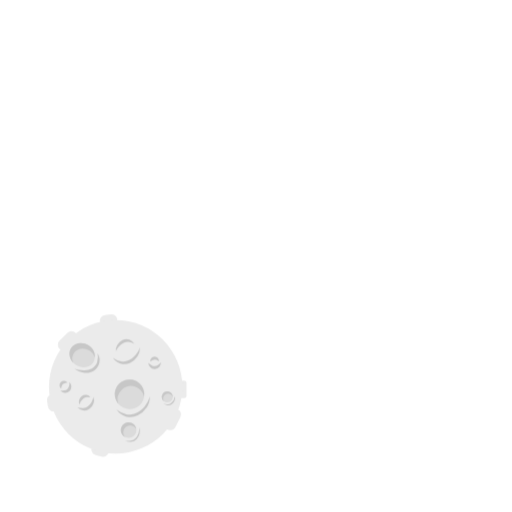
t = 0.00 s
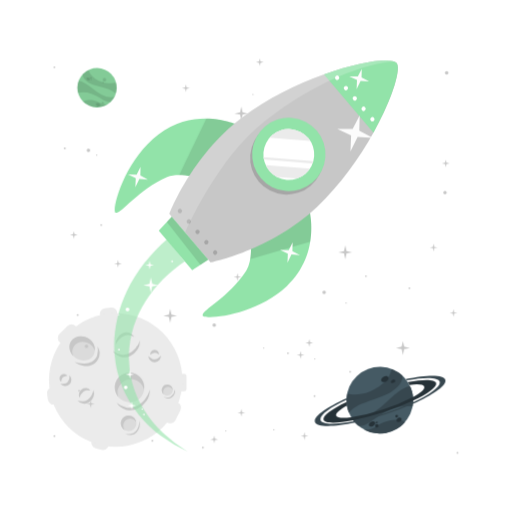
t = 1.00 s
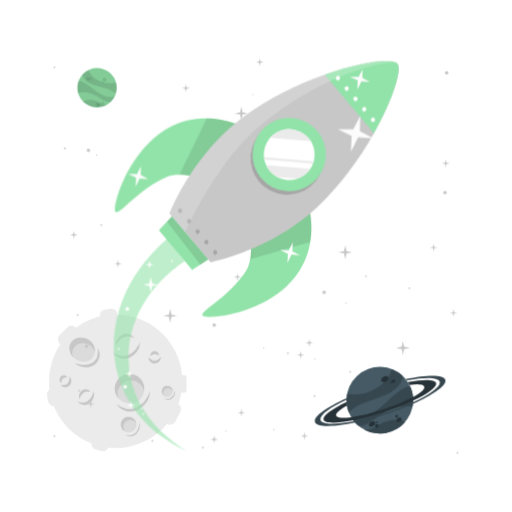
t = 1.09 s
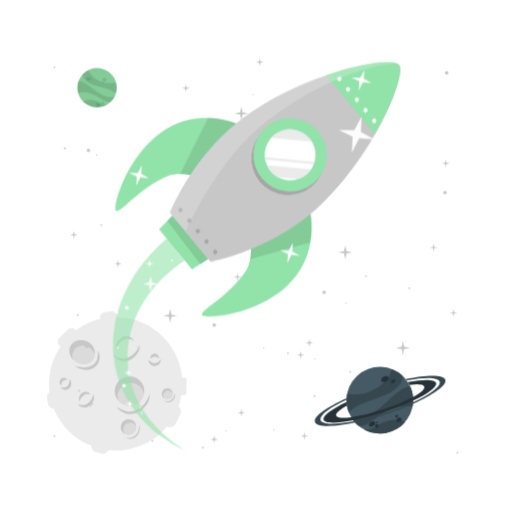
t = 1.28 s
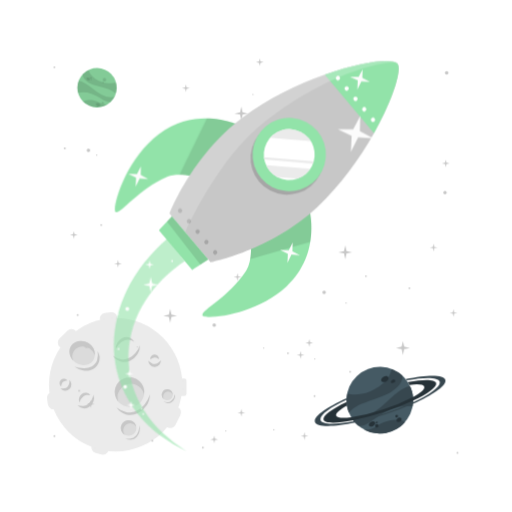
t = 1.66 s
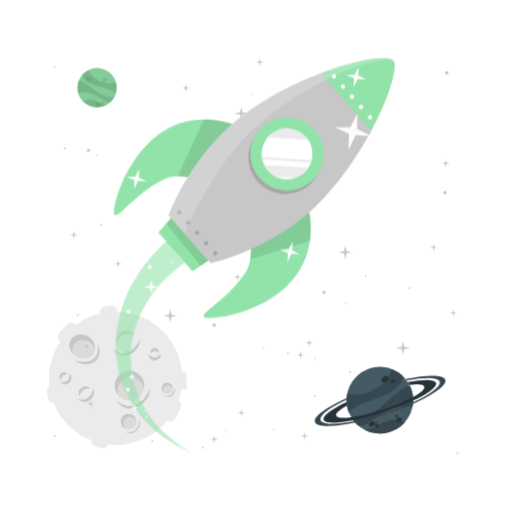
t = 2.13 s

The animated SVG that drew these frames (rendered in a browser with its animation timeline set to each time). Animation: 4 CSS @keyframes rules; one cycle of 2.50 s, repeats indefinitely.

<svg class="animated" id="freepik_stories-outer-space" xmlns="http://www.w3.org/2000/svg" viewBox="0 0 500 500" version="1.1" xmlns:xlink="http://www.w3.org/1999/xlink" xmlns:svgjs="http://svgjs.com/svgjs"><style>svg#freepik_stories-outer-space:not(.animated) .animable {opacity: 0;}svg#freepik_stories-outer-space.animated #freepik--Moon--inject-104 {animation: 1.5s Infinite  linear floating;animation-delay: 0s;}svg#freepik_stories-outer-space.animated #freepik--Stars--inject-104 {animation: 1s 1 forwards cubic-bezier(.36,-0.01,.5,1.38) fadeIn;animation-delay: 0s;}svg#freepik_stories-outer-space.animated #freepik--Planets--inject-104 {animation: 1s 1 forwards cubic-bezier(.36,-0.01,.5,1.38) fadeIn;animation-delay: 0s;}svg#freepik_stories-outer-space.animated #freepik--Rocket--inject-104 {animation: 1s 1 forwards ease-out slideUp,1.5s Infinite  linear wind;animation-delay: 0s,1s;}            @keyframes floating {                0% {                    opacity: 1;                    transform: translateY(0px);                }                50% {                    transform: translateY(-10px);                }                100% {                    opacity: 1;                    transform: translateY(0px);                }            }                    @keyframes fadeIn {                0% {                    opacity: 0;                }                100% {                    opacity: 1;                }            }                    @keyframes slideUp {                0% {                    opacity: 0;                    transform: translateY(30px);                }                100% {                    opacity: 1;                    transform: inherit;                }            }                    @keyframes wind {                0% {                    transform: rotate( 0deg );                }                25% {                    transform: rotate( 1deg );                }                75% {                    transform: rotate( -1deg );                }            }        </style><g id="freepik--Moon--inject-104" class="animable" style="transform-origin: 113.988px 376.492px;"><path d="M66.13,340.67l7.7-7.7a5.64,5.64,0,0,0,0-8h0a5.65,5.65,0,0,0-8,0l-7.7,7.7a5.64,5.64,0,0,0,0,8h0A5.65,5.65,0,0,0,66.13,340.67Z" style="fill: rgb(235, 235, 235); transform-origin: 65.98px 332.82px;" id="eli3fq0hfqx4" class="animable"></path><path d="M171.31,417l4.89-9.73a5.65,5.65,0,0,0-2.51-7.58h0a5.64,5.64,0,0,0-7.58,2.51l-4.89,9.73a5.64,5.64,0,0,0,2.51,7.58h0A5.64,5.64,0,0,0,171.31,417Z" style="fill: rgb(235, 235, 235); transform-origin: 168.708px 409.6px;" id="elmkn36y2h22s" class="animable"></path><path d="M103.89,318.93l5.79-.83a5.65,5.65,0,0,0,4.79-6.39h0a5.64,5.64,0,0,0-6.39-4.79l-5.79.83a5.64,5.64,0,0,0-4.79,6.39h0A5.65,5.65,0,0,0,103.89,318.93Z" style="fill: rgb(235, 235, 235); transform-origin: 105.984px 312.924px;" id="elrdgjunia76p" class="animable"></path><path d="M57.93,395.34l-.83-5.79a5.64,5.64,0,0,0-6.39-4.79h0a5.63,5.63,0,0,0-4.78,6.38l.82,5.8a5.66,5.66,0,0,0,6.39,4.79h0A5.65,5.65,0,0,0,57.93,395.34Z" style="fill: rgb(235, 235, 235); transform-origin: 51.9293px 393.244px;" id="elnprmc0wrdxd" class="animable"></path><g id="elin6wvxdx6v"><rect x="167.89" y="374.56" width="17.14" height="11.29" rx="2.16" style="fill: rgb(235, 235, 235); transform-origin: 176.46px 380.205px; transform: rotate(90deg);" class="animable"></rect></g><path d="M93.41,444.42l5.65,1.51a5.64,5.64,0,0,0,6.91-4h0a5.65,5.65,0,0,0-4-6.92l-5.65-1.51a5.65,5.65,0,0,0-6.92,4h0A5.67,5.67,0,0,0,93.41,444.42Z" style="fill: rgb(235, 235, 235); transform-origin: 97.6876px 439.715px;" id="el7ek0uo6pjco" class="animable"></path><circle cx="112.97" cy="377.76" r="65.14" style="fill: rgb(235, 235, 235); transform-origin: 112.97px 377.76px;" id="el51hytg17t4u" class="animable"></circle><path d="M136.67,339.12a14.63,14.63,0,0,1-2.41,8.84,17.63,17.63,0,0,1-7.08,6.26,12.92,12.92,0,0,1-9.57.81,13.44,13.44,0,0,1-7.28-5.6,19.45,19.45,0,0,0,7.81,3.45,11.43,11.43,0,0,0,4,0,12.63,12.63,0,0,0,3.79-1.22c.61-.3,1.23-.63,1.83-1s1.16-.75,1.69-1.19a18.9,18.9,0,0,0,3-2.84A22.3,22.3,0,0,0,136.67,339.12Z" style="fill: rgb(199, 199, 199); transform-origin: 123.51px 347.357px;" id="eleoxonqsgh1v" class="animable"></path><path d="M113.25,342.87a9.37,9.37,0,0,1,1.36-6.23,11.73,11.73,0,0,1,4.9-4.46,8.88,8.88,0,0,1,6.8-.49,8.65,8.65,0,0,1,4.87,4.16,14.58,14.58,0,0,0-5.4-2,8.77,8.77,0,0,0-5,.89A15.45,15.45,0,0,0,113.25,342.87Z" style="fill: rgb(199, 199, 199); transform-origin: 122.174px 337.052px;" id="elrruyu2amebh" class="animable"></path><path d="M91.19,387.61a8.84,8.84,0,0,1,.16,6.21,10.81,10.81,0,0,1-3.76,5.27,8.54,8.54,0,0,1-6.41,1.73,8.72,8.72,0,0,1-5.46-3,15.72,15.72,0,0,0,5.56.78,8.4,8.4,0,0,0,4.58-1.77,13.31,13.31,0,0,0,3.46-3.89A16.18,16.18,0,0,0,91.19,387.61Z" style="fill: rgb(199, 199, 199); transform-origin: 83.7782px 394.254px;" id="el42e34eyem4i" class="animable"></path><path d="M77.7,395a5.66,5.66,0,0,1-.44-4.36,7.25,7.25,0,0,1,2.62-3.81,5.88,5.88,0,0,1,4.65-1.18,5.6,5.6,0,0,1,3.7,2.4,12.86,12.86,0,0,0-3.8-.17,6,6,0,0,0-2.83,1.21A11.06,11.06,0,0,0,77.7,395Z" style="fill: rgb(199, 199, 199); transform-origin: 82.6212px 390.282px;" id="elmygfclonj5i" class="animable"></path><path d="M67.83,373.11a5.87,5.87,0,0,1,1.86,4.19,6.37,6.37,0,0,1-1.85,4.6,5.69,5.69,0,0,1-4.77,1.63,6.76,6.76,0,0,1-4.09-2A21.16,21.16,0,0,0,63,381.3a5,5,0,0,0,2.79-1.4,6.61,6.61,0,0,0,1.65-2.83A12,12,0,0,0,67.83,373.11Z" style="fill: rgb(199, 199, 199); transform-origin: 64.3355px 378.344px;" id="ela453vc5eklt" class="animable"></path><path d="M59.76,379.44a3.72,3.72,0,0,1-1.62-2.88,4.43,4.43,0,0,1,1.29-3.42A4.06,4.06,0,0,1,63,372a4.23,4.23,0,0,1,2.79,1.69,21.93,21.93,0,0,0-2.74.55,3.39,3.39,0,0,0-1.59.91,5.1,5.1,0,0,0-1.09,1.65A9.55,9.55,0,0,0,59.76,379.44Z" style="fill: rgb(199, 199, 199); transform-origin: 61.9604px 375.691px;" id="eltujuqnw3oul" class="animable"></path><path d="M157.09,353.82a5.79,5.79,0,0,1-1.4,4.36,6.39,6.39,0,0,1-4.43,2.22,5.7,5.7,0,0,1-4.65-1.95,6.8,6.8,0,0,1-1.76-4.19,21.36,21.36,0,0,0,3.21,2.49,5.11,5.11,0,0,0,3,.81,6.66,6.66,0,0,0,3.11-1A12.34,12.34,0,0,0,157.09,353.82Z" style="fill: rgb(199, 199, 199); transform-origin: 150.983px 357.115px;" id="elqw8fj3kiwdf" class="animable"></path><path d="M146.85,353.19a3.72,3.72,0,0,1,.71-3.23,4.45,4.45,0,0,1,3.23-1.7,4,4,0,0,1,3.42,1.51,4.21,4.21,0,0,1,1,3.12,20,20,0,0,0-2.42-1.42,3.33,3.33,0,0,0-1.79-.37,5.07,5.07,0,0,0-1.91.5A9.7,9.7,0,0,0,146.85,353.19Z" style="fill: rgb(199, 199, 199); transform-origin: 150.983px 350.72px;" id="elzjipmn3ruy" class="animable"></path><path d="M120.57,398.08a14.43,14.43,0,1,0-7.24-19A14.39,14.39,0,0,0,120.57,398.08Z" style="fill: rgb(219, 219, 219); transform-origin: 126.513px 384.934px;" id="elihslreiw0lb" class="animable"></path><path d="M133.19,378.11a13,13,0,0,1,7.42,9.19,14.37,14.37,0,1,0-25.11,7,13.09,13.09,0,0,1,17.69-16.16Z" style="fill: rgb(199, 199, 199); transform-origin: 126.43px 382.45px;" id="elbd3tn0xubck" class="animable"></path><path d="M146.35,387.32a18.58,18.58,0,0,1-3.18,10.76,22,22,0,0,1-8.68,7.57,15.84,15.84,0,0,1-11.6,1.06,17.05,17.05,0,0,1-9.06-6.66,22.92,22.92,0,0,0,9.59,4.5,21.72,21.72,0,0,0,2.53.27,13.9,13.9,0,0,0,2.5-.2,16,16,0,0,0,4.79-1.52c.77-.39,1.54-.8,2.28-1.24s1.46-.93,2.12-1.49a22.73,22.73,0,0,0,3.74-3.6A26.25,26.25,0,0,0,146.35,387.32Z" style="fill: rgb(199, 199, 199); transform-origin: 130.092px 397.335px;" id="el7wp5qibmrky" class="animable"></path><path d="M162.12,392.8a5.39,5.39,0,1,0-4-6.46A5.38,5.38,0,0,0,162.12,392.8Z" style="fill: rgb(219, 219, 219); transform-origin: 163.37px 387.557px;" id="elr8elf2oroc" class="animable"></path><path d="M165.32,384.58a4.87,4.87,0,0,1,3.37,2.84,5.36,5.36,0,1,0-8.7,4.34,4.81,4.81,0,0,1-.51-3.51A4.88,4.88,0,0,1,165.32,384.58Z" style="fill: rgb(199, 199, 199); transform-origin: 163.331px 386.985px;" id="el4oia2yb7cne" class="animable"></path><path d="M170.79,387a6.63,6.63,0,0,1-.27,4.23,8,8,0,0,1-2.66,3.47,6,6,0,0,1-4.28,1.21,6.1,6.1,0,0,1-3.79-1.93,9.1,9.1,0,0,0,3.84.82,5.82,5.82,0,0,0,3.38-1.23A9.77,9.77,0,0,0,170.79,387Z" style="fill: rgb(199, 199, 199); transform-origin: 165.403px 391.471px;" id="el61hbuu4clpd" class="animable"></path><path d="M125.17,427.66a7.65,7.65,0,1,0-7.19-8.05A7.63,7.63,0,0,0,125.17,427.66Z" style="fill: rgb(219, 219, 219); transform-origin: 125.618px 420.023px;" id="elj20c2h8li3f" class="animable"></path><path d="M127.63,415.38a6.88,6.88,0,0,1,5.42,3.14,7.62,7.62,0,1,0-11.11,8.21,6.83,6.83,0,0,1-1.58-4.79A6.92,6.92,0,0,1,127.63,415.38Z" style="fill: rgb(199, 199, 199); transform-origin: 125.506px 419.573px;" id="elb2lvfmgg3av" class="animable"></path><path d="M135.89,417.44a10,10,0,0,1,.43,5.92,11.67,11.67,0,0,1-2.85,5.38,8.47,8.47,0,0,1-5.52,2.72,9.15,9.15,0,0,1-5.74-1.55,12,12,0,0,0,5.6.45,8.34,8.34,0,0,0,4.62-2.59,13,13,0,0,0,2.83-4.7A13.75,13.75,0,0,0,135.89,417.44Z" style="fill: rgb(199, 199, 199); transform-origin: 129.395px 424.46px;" id="elw8oo8p09bs9" class="animable"></path><path d="M91.09,353.87c-3.45,5.27-11.07,6.39-17,2.5s-8-11.32-4.54-16.59,11.06-6.39,17-2.5S94.53,348.6,91.09,353.87Z" style="fill: rgb(219, 219, 219); transform-origin: 80.3166px 346.825px;" id="elxtgrobvhbhj" class="animable"></path><path d="M72.15,344.72a10,10,0,0,0-.56,9.61c-4-4.1-5-10.09-2.06-14.56,3.44-5.26,11.06-6.38,17-2.49a13.05,13.05,0,0,1,6.18,11.79,12.43,12.43,0,0,0-5.13-6.63C82.2,338.92,75.28,339.93,72.15,344.72Z" style="fill: rgb(199, 199, 199); transform-origin: 80.2801px 344.646px;" id="elo6qdiupg7v" class="animable"></path><path d="M95.29,345.17A12.24,12.24,0,0,1,97,354.46,11.62,11.62,0,0,1,94.85,359a14.39,14.39,0,0,1-3.73,3.43,13.85,13.85,0,0,1-4.81,1.63,16.11,16.11,0,0,1-4.91-.14,20.13,20.13,0,0,1-8.63-3.74,40.15,40.15,0,0,0,8.87,1.53,14.56,14.56,0,0,0,8-1.72,12.35,12.35,0,0,0,3.08-2.66,11.18,11.18,0,0,0,2.11-3.51A16.09,16.09,0,0,0,95.29,345.17Z" style="fill: rgb(199, 199, 199); transform-origin: 85.0247px 354.677px;" id="ele2t69ofdygl" class="animable"></path></g><g id="freepik--Stars--inject-104" class="animable" style="transform-origin: 250px 250px;"><polygon points="386.75 339.87 392.26 340.88 393.49 346.69 394.72 340.88 400.23 339.86 394.74 338.52 393.49 333.04 392.23 338.52 386.75 339.87" style="fill: rgb(199, 199, 199); transform-origin: 393.49px 339.865px;" id="el6nficwfo9yl" class="animable"></polygon><polygon points="159.46 308.51 164.97 309.53 166.2 315.34 167.43 309.53 172.94 308.51 167.46 307.17 166.2 301.69 164.95 307.17 159.46 308.51" style="fill: rgb(199, 199, 199); transform-origin: 166.2px 308.515px;" id="el3g2i5b0j7c7" class="animable"></polygon><polygon points="330.48 246.44 335.99 247.46 337.22 253.26 338.45 247.46 343.96 246.44 338.48 245.09 337.22 239.61 335.97 245.09 330.48 246.44" style="fill: rgb(199, 199, 199); transform-origin: 337.22px 246.435px;" id="eldagto8bw96" class="animable"></polygon><polygon points="439.11 305.68 442.19 306.25 442.88 309.5 443.57 306.25 446.64 305.68 443.58 304.93 442.88 301.87 442.18 304.93 439.11 305.68" style="fill: rgb(199, 199, 199); transform-origin: 442.875px 305.685px;" id="eljfvmlb3towh" class="animable"></polygon><polygon points="205.47 429.18 208.54 429.75 209.23 433 209.92 429.75 213 429.18 209.93 428.43 209.23 425.37 208.53 428.43 205.47 429.18" style="fill: rgb(199, 199, 199); transform-origin: 209.235px 429.185px;" id="el43kj2cfo5z9" class="animable"></polygon><polygon points="431.58 159.59 434.66 160.16 435.35 163.4 436.03 160.16 439.11 159.58 436.05 158.84 435.35 155.77 434.64 158.84 431.58 159.59" style="fill: rgb(199, 199, 199); transform-origin: 435.345px 159.585px;" id="eltg47np24bzi" class="animable"></polygon><polygon points="68.39 229.4 71.47 229.97 72.16 233.21 72.84 229.97 75.92 229.4 72.86 228.65 72.16 225.58 71.46 228.65 68.39 229.4" style="fill: rgb(199, 199, 199); transform-origin: 72.155px 229.395px;" id="elpybz8cm1or" class="animable"></polygon><polygon points="84.91 394.59 87.99 395.16 88.68 398.4 89.36 395.16 92.44 394.59 89.38 393.84 88.68 390.77 87.97 393.84 84.91 394.59" style="fill: rgb(199, 199, 199); transform-origin: 88.675px 394.585px;" id="elaalv5i9w8io" class="animable"></polygon><polygon points="419.7 241.8 422.78 242.37 423.46 245.61 424.15 242.37 427.23 241.8 424.17 241.05 423.46 237.98 422.76 241.05 419.7 241.8" style="fill: rgb(199, 199, 199); transform-origin: 423.465px 241.795px;" id="eluzd7ssdngpj" class="animable"></polygon><polygon points="289.83 346.69 292.91 347.26 293.6 350.51 294.29 347.26 297.37 346.69 294.3 345.94 293.6 342.88 292.9 345.94 289.83 346.69" style="fill: rgb(199, 199, 199); transform-origin: 293.6px 346.695px;" id="el571rcq0ojc2" class="animable"></polygon><polygon points="177.79 86.07 180.87 86.64 181.56 89.88 182.25 86.64 185.32 86.07 182.26 85.32 181.56 82.25 180.86 85.32 177.79 86.07" style="fill: rgb(199, 199, 199); transform-origin: 181.555px 86.065px;" id="el38zo729jb5b" class="animable"></polygon><polygon points="298.32 334.9 301.4 335.47 302.09 338.72 302.78 335.47 305.86 334.9 302.79 334.15 302.09 331.08 301.39 334.15 298.32 334.9" style="fill: rgb(199, 199, 199); transform-origin: 302.09px 334.9px;" id="el6lmcrcxgq6c" class="animable"></polygon><path d="M198.18,436.2a.9.9,0,0,1,0,1.79A.9.9,0,0,1,198.18,436.2Z" style="fill: rgb(199, 199, 199); transform-origin: 198.18px 437.095px;" id="el6ddnwn82rjo" class="animable"></path><path d="M357.39,268.81a.9.9,0,0,1,0,1.79A.9.9,0,0,1,357.39,268.81Z" style="fill: rgb(199, 199, 199); transform-origin: 357.39px 269.705px;" id="el5t8f2rb1n67" class="animable"></path><path d="M281.24,344a.89.89,0,0,1,0,1.78A.89.89,0,0,1,281.24,344Z" style="fill: rgb(199, 199, 199); transform-origin: 281.24px 344.89px;" id="elb01qkmipqb" class="animable"></path><path d="M148.87,429.51a.89.89,0,0,1,0,1.78A.89.89,0,0,1,148.87,429.51Z" style="fill: rgb(199, 199, 199); transform-origin: 148.87px 430.4px;" id="elmfewew2d0t" class="animable"></path><path d="M446.81,441.33a.9.9,0,0,1,0,1.79A.9.9,0,0,1,446.81,441.33Z" style="fill: rgb(199, 199, 199); transform-origin: 446.81px 442.225px;" id="elkvguw9zt54" class="animable"></path><path d="M399.86,280.51a.89.89,0,0,1,0,1.78A.89.89,0,0,1,399.86,280.51Z" style="fill: rgb(199, 199, 199); transform-origin: 399.86px 281.4px;" id="elf3petq1skz9" class="animable"></path><path d="M220.54,420.15a.63.63,0,0,1,0,1.26A.63.63,0,0,1,220.54,420.15Z" style="fill: rgb(199, 199, 199); transform-origin: 220.54px 420.78px;" id="elt4atrny9pjh" class="animable"></path><path d="M94.46,92.32a.64.64,0,0,1,0,1.27A.64.64,0,0,1,94.46,92.32Z" style="fill: rgb(199, 199, 199); transform-origin: 94.46px 92.955px;" id="elw8lm4t1jm28" class="animable"></path><path d="M338,295.25a.63.63,0,0,1,0,1.26A.63.63,0,0,1,338,295.25Z" style="fill: rgb(199, 199, 199); transform-origin: 338px 295.88px;" id="el9jcaydi5jnu" class="animable"></path><path d="M307.46,349.88a.63.63,0,0,1,0,1.26A.63.63,0,0,1,307.46,349.88Z" style="fill: rgb(199, 199, 199); transform-origin: 307.46px 350.51px;" id="elk5pkf9bo4e" class="animable"></path><path d="M257.51,339.23a.64.64,0,0,1,0,1.27A.64.64,0,0,1,257.51,339.23Z" style="fill: rgb(199, 199, 199); transform-origin: 257.51px 339.865px;" id="el2nbp42b0rcw" class="animable"></path><path d="M316.56,283.78a1.71,1.71,0,0,1,0,3.42A1.71,1.71,0,0,1,316.56,283.78Z" style="fill: rgb(199, 199, 199); transform-origin: 316.56px 285.49px;" id="elqcwn2obg069" class="animable"></path><polygon points="228.99 110.97 234.5 111.99 235.73 117.79 236.96 111.99 242.47 110.97 236.98 109.63 235.73 104.14 234.47 109.63 228.99 110.97" style="fill: rgb(199, 199, 199); transform-origin: 235.73px 110.965px;" id="el0qjyclleru9" class="animable"></polygon><polygon points="249.98 60.7 253.06 61.27 253.75 64.51 254.44 61.27 257.51 60.7 254.45 59.95 253.75 56.88 253.05 59.95 249.98 60.7" style="fill: rgb(199, 199, 199); transform-origin: 253.745px 60.695px;" id="eltkxhx8yw6sc" class="animable"></polygon><path d="M63.34,144a.89.89,0,0,1,0,1.78A.89.89,0,0,1,63.34,144Z" style="fill: rgb(199, 199, 199); transform-origin: 63.34px 144.89px;" id="elnuqfj9n4k3o" class="animable"></path><path d="M77.36,380.7a.9.9,0,0,1,0,1.79A.9.9,0,0,1,77.36,380.7Z" style="fill: rgb(199, 199, 199); transform-origin: 77.36px 381.595px;" id="elxcg2fzvbq9" class="animable"></path><path d="M53.19,425a.9.9,0,0,1,0,1.79A.9.9,0,0,1,53.19,425Z" style="fill: rgb(199, 199, 199); transform-origin: 53.19px 425.895px;" id="el8ayc37679u9" class="animable"></path><path d="M98.9,218.82a.9.9,0,0,1,0,1.79A.9.9,0,0,1,98.9,218.82Z" style="fill: rgb(199, 199, 199); transform-origin: 98.9px 219.715px;" id="el9sfuhjfz2n6" class="animable"></path><path d="M53.19,64.77a.9.9,0,0,1,0,1.79A.9.9,0,0,1,53.19,64.77Z" style="fill: rgb(199, 199, 199); transform-origin: 53.19px 65.665px;" id="elw87hfhx9859" class="animable"></path><path d="M134.21,338.15a.64.64,0,0,1,0,1.27A.64.64,0,0,1,134.21,338.15Z" style="fill: rgb(199, 199, 199); transform-origin: 134.21px 338.785px;" id="elve8slyqm7lf" class="animable"></path><path d="M267.39,419.08a.63.63,0,0,1,0,1.26A.63.63,0,0,1,267.39,419.08Z" style="fill: rgb(199, 199, 199); transform-origin: 267.39px 419.71px;" id="elkcb15zv8esg" class="animable"></path><path d="M361.15,130.23a.64.64,0,0,1,0,1.27A.64.64,0,0,1,361.15,130.23Z" style="fill: rgb(199, 199, 199); transform-origin: 361.15px 130.865px;" id="elc68i02o43wl" class="animable"></path><path d="M247.1,91.57a.63.63,0,0,1,0,1.26A.63.63,0,0,1,247.1,91.57Z" style="fill: rgb(199, 199, 199); transform-origin: 247.1px 92.2px;" id="eluywqpqxtf1g" class="animable"></path><path d="M209.23,315.72a1.71,1.71,0,0,1,0,3.42A1.71,1.71,0,0,1,209.23,315.72Z" style="fill: rgb(199, 199, 199); transform-origin: 209.23px 317.43px;" id="eljc17m58nhx9" class="animable"></path><path d="M434.59,186.45a1.72,1.72,0,0,1,0,3.43A1.72,1.72,0,0,1,434.59,186.45Z" style="fill: rgb(199, 199, 199); transform-origin: 434.59px 188.165px;" id="elnu78urmbpo" class="animable"></path><path d="M84.47,336.44a1.71,1.71,0,0,1,0,3.42A1.71,1.71,0,0,1,84.47,336.44Z" style="fill: rgb(199, 199, 199); transform-origin: 84.47px 338.15px;" id="el23lwyeaybd6" class="animable"></path><polygon points="228.19 270.6 231.27 271.17 231.96 274.41 232.65 271.17 235.73 270.6 232.66 269.85 231.96 266.78 231.26 269.85 228.19 270.6" style="fill: rgb(199, 199, 199); transform-origin: 231.96px 270.595px;" id="elkoefr3ywrqf" class="animable"></polygon><polygon points="293.6 425.87 296.68 426.44 297.37 429.68 298.05 426.44 301.13 425.86 298.07 425.12 297.37 422.05 296.66 425.12 293.6 425.87" style="fill: rgb(199, 199, 199); transform-origin: 297.365px 425.865px;" id="elpmxdaw6zuie" class="animable"></polygon><path d="M307.24,385.88a.9.9,0,0,1,0,1.79A.9.9,0,0,1,307.24,385.88Z" style="fill: rgb(199, 199, 199); transform-origin: 307.24px 386.775px;" id="elpkndnhhzlu" class="animable"></path><path d="M342,362.14a.9.9,0,0,1,0,1.79A.9.9,0,0,1,342,362.14Z" style="fill: rgb(199, 199, 199); transform-origin: 342px 363.035px;" id="el3we316feqmh" class="animable"></path><polygon points="231.96 403.13 235.04 403.7 235.73 406.95 236.42 403.7 239.5 403.13 236.43 402.38 235.73 399.31 235.03 402.38 231.96 403.13" style="fill: rgb(199, 199, 199); transform-origin: 235.73px 403.13px;" id="elg3eaw5uwdhc" class="animable"></polygon><path d="M358.7,115.68a.9.9,0,0,1,0,1.79A.9.9,0,0,1,358.7,115.68Z" style="fill: rgb(199, 199, 199); transform-origin: 358.7px 116.575px;" id="el6sai5p0ngss" class="animable"></path><path d="M380.17,365a.63.63,0,0,1,0,1.26A.63.63,0,0,1,380.17,365Z" style="fill: rgb(199, 199, 199); transform-origin: 380.17px 365.63px;" id="ell3bx3rc5m39" class="animable"></path><polygon points="111.52 257.62 114.6 258.19 115.28 261.43 115.97 258.19 119.05 257.62 115.99 256.87 115.28 253.8 114.58 256.87 111.52 257.62" style="fill: rgb(199, 199, 199); transform-origin: 115.285px 257.615px;" id="elwkko8itzdf" class="animable"></polygon><path d="M75.92,306.73a.89.89,0,0,1,0,1.78A.89.89,0,0,1,75.92,306.73Z" style="fill: rgb(199, 199, 199); transform-origin: 75.92px 307.62px;" id="elkplfmth3xvs" class="animable"></path><path d="M199,241a.89.89,0,0,1,0,1.78A.89.89,0,0,1,199,241Z" style="fill: rgb(199, 199, 199); transform-origin: 199px 241.89px;" id="elf75xfbhdhmw" class="animable"></path><path d="M94.46,150.83a.64.64,0,0,1,0,1.27A.64.64,0,0,1,94.46,150.83Z" style="fill: rgb(199, 199, 199); transform-origin: 94.46px 151.465px;" id="el2l4rx49z7kz" class="animable"></path><path d="M86.37,145a1.71,1.71,0,0,1,0,3.42A1.71,1.71,0,0,1,86.37,145Z" style="fill: rgb(199, 199, 199); transform-origin: 86.37px 146.71px;" id="elw01vb68slei" class="animable"></path><path d="M436.24,69.49a1.71,1.71,0,0,1,0,3.42A1.71,1.71,0,0,1,436.24,69.49Z" style="fill: rgb(199, 199, 199); transform-origin: 436.24px 71.2px;" id="el77emc06bfpa" class="animable"></path></g><g id="freepik--Planets--inject-104" class="animable" style="transform-origin: 252.389px 248.745px;"><g id="elzswm2e5clq"><circle cx="370.95" cy="390.79" r="32.59" style="fill: rgb(69, 90, 100); transform-origin: 370.95px 390.79px; transform: rotate(-43.34deg);" class="animable"></circle></g><path d="M340.62,402.75a38.32,38.32,0,0,1,9.63-7.14c6.21-3.36,23.47-7.87,31.25-12.62,10.94-6.67,11.86-13,11.54-16.18a32.77,32.77,0,0,0-10.62-6.52c-.55,3.35-2.78,13.84-21.17,22-9.5,4.23-19,2.68-22.28,2.16A32.48,32.48,0,0,0,340.62,402.75Z" style="fill: rgb(55, 71, 79); transform-origin: 365.716px 381.52px;" id="el44lvscqkbns" class="animable"></path><path d="M355.31,419.39A32.65,32.65,0,0,0,395.7,412a26,26,0,0,0-6-1.85c-8.91-1.42-18.19,3.54-21.54,5.79A19.14,19.14,0,0,1,355.31,419.39Z" style="fill: rgb(55, 71, 79); transform-origin: 375.505px 416.635px;" id="el0pwf8n541nzj" class="animable"></path><path d="M342.94,407.47l.47.76.44.67c.34.51.68,1,1,1.49s.67.86,1,1.27l.39.46.45.51c.15.17.3.34.46.5l.56.58.56.56.5.47c.37.34.75.67,1.13,1h0c2.07.45,4.76,0,8.59-1.92,5.72-2.79,11.63-8.87,22.7-13.89A40.73,40.73,0,0,1,403,396.77h0a32.5,32.5,0,0,0-2.42-19.57c-2.08.09-8.69,1.58-22,14.48a85,85,0,0,1-13.55,11c-11.65,7.35-18.84,6-21.89,4.79h0Z" style="fill: rgb(55, 71, 79); transform-origin: 373.248px 396.55px;" id="elkyuxwrd32l" class="animable"></path><path d="M372.49,372c.7,1.27,2.76,1.48,4.61.47s2.77-2.87,2.08-4.14-2.76-1.47-4.61-.46S371.8,370.68,372.49,372Z" style="fill: rgb(38, 50, 56); transform-origin: 375.835px 370.168px;" id="el32z9xdh79ny" class="animable"></path><path d="M381.89,373.43c.39.71,1.61.8,2.72.19s1.68-1.68,1.29-2.39-1.61-.81-2.72-.2S381.5,372.71,381.89,373.43Z" style="fill: rgb(38, 50, 56); transform-origin: 383.895px 372.327px;" id="elat94xxusm7o" class="animable"></path><path d="M360.35,415.58c.6,1.09,2.39,1.25,4,.36s2.44-2.48,1.85-3.57-2.39-1.24-4-.36S359.76,414.5,360.35,415.58Z" style="fill: rgb(38, 50, 56); transform-origin: 363.275px 413.977px;" id="el9lrxnitgw07" class="animable"></path><path d="M366.43,416.16a1.63,1.63,0,1,0,.81-1.8A1.43,1.43,0,0,0,366.43,416.16Z" style="fill: rgb(38, 50, 56); transform-origin: 367.998px 415.792px;" id="el4uz3zz730sp" class="animable"></path><path d="M367.12,413.06a.9.9,0,0,0,1.22.15c.49-.27.73-.77.54-1.11a.91.91,0,0,0-1.23-.15C367.17,412.22,366.93,412.72,367.12,413.06Z" style="fill: rgb(38, 50, 56); transform-origin: 368px 412.58px;" id="el3k0078o84wo" class="animable"></path><path d="M387.37,411.13c.53,1,2,1.18,3.3.47s1.91-2.07,1.38-3-2-1.18-3.3-.47S386.84,410.16,387.37,411.13Z" style="fill: rgb(38, 50, 56); transform-origin: 389.71px 409.875px;" id="elqwxfm45gm0b" class="animable"></path><path d="M386.18,406.78a1.29,1.29,0,1,0,.58-1.62A1.22,1.22,0,0,0,386.18,406.78Z" style="fill: rgb(38, 50, 56); transform-origin: 387.365px 406.294px;" id="elz9jztfut59m" class="animable"></path><path d="M344.89,410.39a281.6,281.6,0,0,0,58.65-19.34c14.6-6.86,23.61-13.43,22.39-17.14s-12.17-3.76-27.6-.79c.42.65.81,1.31,1.19,2,.14.26.27.52.41.77,8.21-1.05,13.65-.57,14.39,1.69s-3.48,6-10.93,10.08A180.49,180.49,0,0,1,374,399.92a180.8,180.8,0,0,1-31,7.55c-8.39,1.11-14,.64-14.72-1.65s3.35-5.85,10.54-9.86a30.54,30.54,0,0,1-.36-3.3C323.88,399.5,314.74,406.3,316,410S328.67,413.66,344.89,410.39Z" style="fill: rgb(38, 50, 56); transform-origin: 370.962px 391.905px;" id="el3ed3qhuvobo" class="animable"></path><path d="M346.73,412.62a288.17,288.17,0,0,0,28.83-7.76h0a289.24,289.24,0,0,0,27.78-10.49c20.28-9,33.23-18.17,31.54-23.43s-17.28-5.15-38.64-.7c.31.39.62.79.92,1.2,17.94-3.44,30.8-3.25,32.25,1.26s-9.07,12.34-25.94,20.12a261.41,261.41,0,0,1-28.29,10.9,260.13,260.13,0,0,1-29.47,7.72c-18.15,3.52-31.19,3.35-32.65-1.2s8.8-12.13,25.28-19.8c0-.51,0-1,.06-1.53-19.86,8.85-32.48,17.9-30.81,23.1S325.12,417.16,346.73,412.62Z" style="fill: rgb(55, 71, 79); transform-origin: 371.235px 391.458px;" id="eltcw4xgb1o7n" class="animable"></path><g id="elwibmxjxcyu"><circle cx="229.75" cy="219.34" r="19.23" style="fill: rgb(235, 235, 235); transform-origin: 229.75px 219.34px; transform: rotate(-18.85deg);" class="animable"></circle></g><path d="M248.16,224.93a22.62,22.62,0,0,0-6-3.74c-3.81-1.68-14.18-3.52-19-5.95-6.75-3.4-7.59-7.07-7.55-9a19.19,19.19,0,0,1,5.93-4.34c.48,1.94,2.29,8,13.5,12,5.79,2,11.33.68,13.21.22A19.13,19.13,0,0,1,248.16,224.93Z" style="fill: rgb(219, 219, 219); transform-origin: 232.297px 213.415px;" id="elj6i7p99ny4" class="animable"></path><path d="M240.31,235.42A19.24,19.24,0,0,1,216.2,233a15.11,15.11,0,0,1,3.45-1.37c5.17-1.26,10.86,1.21,12.94,2.38A11.3,11.3,0,0,0,240.31,235.42Z" style="fill: rgb(219, 219, 219); transform-origin: 228.255px 234.93px;" id="el3ri6hwg05mq" class="animable"></path><path d="M247,227.82l-.24.46c-.07.15-.15.28-.23.42q-.26.48-.54.93c-.17.27-.35.53-.53.79l-.21.29L245,231l-.25.32q-.14.18-.3.36t-.3.36l-.28.3c-.2.22-.4.43-.61.64h0c-1.19.37-2.8.21-5.14-.72-3.5-1.37-7.26-4.67-14-7.09a24.05,24.05,0,0,0-12.94-.83h0a19.14,19.14,0,0,1,.5-11.62c1.22-.05,5.18.51,13.6,7.47a50.7,50.7,0,0,0,8.49,5.81c7.21,3.77,11.37,2.65,13.11,1.78H247Z" style="fill: rgb(219, 219, 219); transform-origin: 228.754px 222.941px;" id="elnnd3pidsn7" class="animable"></path><path d="M228.74,235.05c.34-.78,1.54-1,2.68-.51s1.78,1.53,1.44,2.31-1.54,1-2.68.52S228.4,235.84,228.74,235.05Z" style="fill: rgb(199, 199, 199); transform-origin: 230.8px 235.951px;" id="elghbm8dpbpad" class="animable"></path><path d="M234.18,233.68c.19-.44.9-.55,1.59-.25s1.08.89.89,1.33-.91.56-1.59.26S234,234.13,234.18,233.68Z" style="fill: rgb(199, 199, 199); transform-origin: 235.422px 234.223px;" id="elcox779p8zad" class="animable"></path><path d="M219.27,210.06c.29-.66,1.33-.86,2.33-.42s1.57,1.33,1.27,2-1.33.86-2.33.42S219,210.73,219.27,210.06Z" style="fill: rgb(199, 199, 199); transform-origin: 221.075px 210.851px;" id="elpb4vye37p9" class="animable"></path><path d="M222.81,209.4a.83.83,0,0,1,1.13-.27.84.84,0,0,1,.57,1,1,1,0,0,1-1.7-.74Z" style="fill: rgb(199, 199, 199); transform-origin: 223.672px 209.714px;" id="elypz2jp7ujmb" class="animable"></path><path d="M223.38,211.18a.53.53,0,0,1,.71-.15c.3.13.46.41.37.62a.52.52,0,0,1-.71.16A.53.53,0,0,1,223.38,211.18Z" style="fill: rgb(199, 199, 199); transform-origin: 223.926px 211.42px;" id="elmpy2e6f9sgd" class="animable"></path><path d="M235.38,211.23a1.64,1.64,0,1,1,1,1.71A1.42,1.42,0,0,1,235.38,211.23Z" style="fill: rgb(199, 199, 199); transform-origin: 236.993px 211.425px;" id="elghwyyxm31ni" class="animable"></path><path d="M234.92,213.85a.76.76,0,0,1,1.39.61.76.76,0,0,1-1.39-.61Z" style="fill: rgb(199, 199, 199); transform-origin: 235.615px 214.155px;" id="elaren02wxop7" class="animable"></path><g id="elgi8g2i4zmtk"><circle cx="94.75" cy="85.63" r="19.23" style="fill: rgb(146, 227, 169); transform-origin: 94.75px 85.63px; transform: rotate(-21.82deg);" class="animable"></circle></g><g id="elq47b7zjarxs"><circle cx="94.75" cy="85.63" r="19.23" style="opacity: 0.1; transform-origin: 94.75px 85.63px; transform: rotate(-21.82deg);" class="animable"></circle></g><g id="elhc0yatmzp1n"><g style="opacity: 0.1; transform-origin: 94.7498px 86.5294px;" class="animable"><path d="M113.16,91.22a22.73,22.73,0,0,0-6-3.74C103.34,85.8,93,84,88.17,81.54c-6.75-3.41-7.59-7.08-7.55-9a19.11,19.11,0,0,1,5.94-4.34c.48,1.94,2.28,8,13.49,12,5.79,2,11.33.67,13.21.21A19.13,19.13,0,0,1,113.16,91.22Z" id="elzguf8zqpye8" class="animable" style="transform-origin: 97.3045px 79.71px;"></path><path d="M105.3,101.71a19.26,19.26,0,0,1-24.11-2.43,15.3,15.3,0,0,1,3.45-1.37c5.17-1.26,10.87,1.22,13,2.38A11.27,11.27,0,0,0,105.3,101.71Z" id="eltwb0qdp0hva" class="animable" style="transform-origin: 93.245px 101.21px;"></path><path d="M112,94.11a5.21,5.21,0,0,1-.24.47c-.07.14-.14.28-.22.42-.18.31-.36.62-.55.92s-.34.54-.53.8l-.21.28a3.81,3.81,0,0,1-.24.32l-.24.32-.3.37-.31.35-.27.31c-.2.22-.41.43-.62.63h0c-1.2.36-2.8.2-5.15-.72-3.49-1.37-7.26-4.67-14-7.1a24.12,24.12,0,0,0-12.93-.83h0A19.14,19.14,0,0,1,76.68,79c1.23-.05,5.18.51,13.61,7.47a49.32,49.32,0,0,0,8.49,5.81C106,96.1,110.15,95,111.89,94.1H112Z" id="elatwrmef2b6v" class="animable" style="transform-origin: 93.7547px 89.2376px;"></path></g></g><g id="elyoylj16m3ap"><g style="opacity: 0.1; transform-origin: 93.9103px 89.609px;" class="animable"><path d="M93.73,101.35c.34-.79,1.54-1,2.68-.52s1.79,1.53,1.45,2.31-1.55,1-2.68.52S93.39,102.13,93.73,101.35Z" id="el60v7ppsbtn7" class="animable" style="transform-origin: 95.7954px 102.244px;"></path><path d="M99.18,100c.19-.44.9-.56,1.58-.26s1.08.9.89,1.34-.9.55-1.59.26S99,100.42,99.18,100Z" id="elofe44d73eio" class="animable" style="transform-origin: 100.416px 100.538px;"></path><path d="M84.26,76.36c.29-.67,1.33-.86,2.33-.43s1.57,1.33,1.28,2-1.34.86-2.34.42S84,77,84.26,76.36Z" id="el0b3cpw90n73j" class="animable" style="transform-origin: 86.0699px 77.1437px;"></path><path d="M87.8,75.69a.84.84,0,0,1,1.13-.27.73.73,0,1,1-.56,1.29A.85.85,0,0,1,87.8,75.69Z" id="elqa86jl1ceje" class="animable" style="transform-origin: 88.667px 76.0891px;"></path><path d="M88.37,77.48a.53.53,0,0,1,.71-.16c.3.14.47.41.38.63a.54.54,0,0,1-.71.15C88.45,78,88.28,77.69,88.37,77.48Z" id="elcqbtbt9aj3l" class="animable" style="transform-origin: 88.915px 77.7098px;"></path><path d="M100.38,77.52a1.63,1.63,0,1,1,1,1.72A1.42,1.42,0,0,1,100.38,77.52Z" id="elc9oj5tejng4" class="animable" style="transform-origin: 101.981px 77.731px;"></path><path d="M99.91,80.14a.76.76,0,0,1,1.39.61.76.76,0,0,1-1.39-.61Z" id="elu4qqrrlzeib" class="animable" style="transform-origin: 100.605px 80.445px;"></path></g></g></g><g id="freepik--Rocket--inject-104" class="animable" style="transform-origin: 249.999px 250.011px;"><path d="M233.64,122.84c-.71-.85-41.85-19.93-79.11,8.5-34.25,26.14-46.14,75.27-41.59,76.45,5.57,1.44,20.83-22,50.12-34.89,10.39-4.57,26.92,0,26.92,0Z" style="fill: rgb(146, 227, 169); transform-origin: 172.825px 161.821px;" id="eljd4n7xcou1e" class="animable"></path><g id="elm8fpz0g5sz"><path d="M190,172.89a65.08,65.08,0,0,0-15-2c6.46-13.52,18.52-38.74,26.35-55.08,18.43.17,31.93,6.56,32.34,7Z" style="opacity: 0.1; transform-origin: 204.345px 144.35px;" class="animable"></path></g><path d="M301.41,202.77c.72.84,12.82,44.55-21.33,76.65-31.39,29.52-81.8,33.21-82.22,28.53-.51-5.73,25.12-16.95,42.62-43.74,6.2-9.5,4.41-26.56,4.41-26.56Z" style="fill: rgb(146, 227, 169); transform-origin: 250.962px 256.204px;" id="elqegen4srfwi" class="animable"></path><g id="el1xvzzn86hk4"><path d="M303,236.05l-58.66,17.07a65.15,65.15,0,0,0,.51-15.47l56.52-34.88C301.82,203.25,306,217.74,303,236.05Z" style="opacity: 0.1; transform-origin: 274.208px 227.945px;" class="animable"></path></g><path d="M205.63,256.2l-40.18-47.39s21-56.19,70.76-93.93c24.87-18.83,54-32.92,80.17-42.24C352.43,59.72,382.59,56,387.26,61.48s-4,34.66-22.58,68.13c-13.49,24.21-32.17,50.69-54.81,72.15C264.49,244.72,205.63,256.2,205.63,256.2Z" style="fill: rgb(199, 199, 199); transform-origin: 276.978px 157.616px;" id="elbqze2dlr5me" class="animable"></path><path d="M303.24,181.47A35.83,35.83,0,1,1,307.4,131,35.84,35.84,0,0,1,303.24,181.47Z" style="fill: rgb(166, 166, 166); transform-origin: 280.053px 154.153px;" id="elvb8373dkyj" class="animable"></path><path d="M305.2,178.14a35.83,35.83,0,1,1,4.16-50.5A35.84,35.84,0,0,1,305.2,178.14Z" style="fill: rgb(146, 227, 169); transform-origin: 282.028px 150.81px;" id="elc3r34fbksvt" class="animable"></path><path d="M298.11,169.75a24.85,24.85,0,1,1,2.86-35A24.85,24.85,0,0,1,298.11,169.75Z" style="fill: rgb(255, 255, 255); transform-origin: 282.014px 150.818px;" id="elg98vo1j7mg9" class="animable"></path><path d="M298.12,169.75a24.83,24.83,0,0,1-7.95,4.55l-20-1.63a24.68,24.68,0,0,1-7.1-5.78,24.36,24.36,0,0,1-3.61-5.65l43.1,3.51A24.49,24.49,0,0,1,298.12,169.75Z" style="fill: rgb(235, 235, 235); transform-origin: 281.01px 167.77px;" id="el42qc4k2gnuz" class="animable"></path><path d="M303.12,137.68l-39.78-3.24a24.29,24.29,0,0,1,2.6-2.57,24.84,24.84,0,0,1,35,2.86A24.11,24.11,0,0,1,303.12,137.68Z" style="fill: rgb(235, 235, 235); transform-origin: 283.23px 131.826px;" id="elead2gu0ihds" class="animable"></path><path d="M305.28,159.6l-47.6-3.89a20,20,0,0,1-.35-2.21l48.64,4C305.78,158.18,305.54,158.89,305.28,159.6Z" style="fill: rgb(235, 235, 235); transform-origin: 281.65px 156.55px;" id="elk1tub7t2dh8" class="animable"></path><path d="M364.68,129.61l-48.3-57C352.43,59.72,382.59,56,387.26,61.48S383.3,96.14,364.68,129.61Z" style="fill: rgb(146, 227, 169); transform-origin: 352.444px 94.3205px;" id="elh028dtntwos" class="animable"></path><path d="M330.58,77.45a2.09,2.09,0,1,1,.24-2.94A2.09,2.09,0,0,1,330.58,77.45Z" style="fill: rgb(255, 255, 255); transform-origin: 329.224px 75.8595px;" id="elrwx3cv03kx" class="animable"></path><path d="M339.17,87.59a2.09,2.09,0,1,1-2.7-3.19,2.09,2.09,0,0,1,2.7,3.19Z" style="fill: rgb(255, 255, 255); transform-origin: 337.79px 86.0201px;" id="elyqhgiyn6h3i" class="animable"></path><path d="M347.76,97.72a2.09,2.09,0,1,1,.25-3A2.08,2.08,0,0,1,347.76,97.72Z" style="fill: rgb(255, 255, 255); transform-origin: 346.442px 96.0996px;" id="el0jy5lkez7t8q" class="animable"></path><path d="M356.36,107.86a2.09,2.09,0,1,1,.24-3A2.09,2.09,0,0,1,356.36,107.86Z" style="fill: rgb(255, 255, 255); transform-origin: 355.034px 106.244px;" id="elczy8y6k693l" class="animable"></path><path d="M365,118a2.09,2.09,0,1,1,.24-2.95A2.09,2.09,0,0,1,365,118Z" style="fill: rgb(255, 255, 255); transform-origin: 363.649px 116.405px;" id="el9t4s7dm628" class="animable"></path><path d="M177,207.7a2.09,2.09,0,0,1-2.7-3.19,2.09,2.09,0,1,1,2.7,3.19Z" style="fill: rgb(166, 166, 166); transform-origin: 175.68px 206.079px;" id="el6todjmt2zwf" class="animable"></path><path d="M185.64,217.84a2.09,2.09,0,1,1,.24-3A2.09,2.09,0,0,1,185.64,217.84Z" style="fill: rgb(166, 166, 166); transform-origin: 184.314px 216.224px;" id="elqzrf7k9y14" class="animable"></path><path d="M194.23,228a2.09,2.09,0,1,1,.24-2.95A2.09,2.09,0,0,1,194.23,228Z" style="fill: rgb(166, 166, 166); transform-origin: 192.879px 226.405px;" id="ellxyy4yssfbf" class="animable"></path><path d="M202.82,238.11a2.09,2.09,0,1,1,.24-3A2.09,2.09,0,0,1,202.82,238.11Z" style="fill: rgb(166, 166, 166); transform-origin: 201.494px 236.494px;" id="el8ywct8s4rn" class="animable"></path><path d="M211.41,248.24a2.09,2.09,0,1,1,.25-3A2.08,2.08,0,0,1,211.41,248.24Z" style="fill: rgb(166, 166, 166); transform-origin: 210.092px 246.62px;" id="elc0rozf5evbk" class="animable"></path><g id="ely25umvwd91b"><path d="M385,60.07c-27.82,2-76,18.84-126.69,58.6-37.46,29.37-64.79,80.77-77.53,108.22l-15.33-18.08s21-56.19,70.76-93.93c24.87-18.83,54-32.92,80.17-42.24C348.69,61.05,376.26,56.85,385,60.07Z" style="fill: rgb(255, 255, 255); opacity: 0.2; transform-origin: 275.225px 142.956px;" class="animable"></path></g><polygon points="187.68 263.92 155.01 225.38 167.72 211.49 203.46 253.65 187.68 263.92" style="fill: rgb(146, 227, 169); transform-origin: 179.235px 237.705px;" id="el755pm2c1e3t" class="animable"></polygon><g id="elobgg5xekks"><polygon points="203.46 253.65 195.77 258.65 162.86 216.8 167.72 211.5 203.46 253.65" style="opacity: 0.1; transform-origin: 183.16px 235.075px;" class="animable"></polygon></g><polygon points="364.17 134.76 349.24 133.76 342.22 147.98 342.86 132.14 329.28 125.86 344.36 126.01 351.22 112.64 350.86 127.66 364.17 134.76" style="fill: rgb(252, 252, 252); transform-origin: 346.725px 130.31px;" id="eli6rib87n4x" class="animable"></polygon><polygon points="360.5 79.61 352.15 79.06 348.23 87.01 348.59 78.15 341 74.64 349.43 74.72 353.26 67.25 353.06 75.65 360.5 79.61" style="fill: rgb(252, 252, 252); transform-origin: 350.75px 77.13px;" id="elkllvs1orman" class="animable"></polygon><polygon points="292.98 249.13 284.64 248.57 280.72 256.52 281.07 247.67 273.48 244.16 281.91 244.24 285.75 236.77 285.54 245.17 292.98 249.13" style="fill: rgb(252, 252, 252); transform-origin: 283.23px 246.645px;" id="elg4tka1oa187" class="animable"></polygon><polygon points="144.46 175.38 136.11 174.82 132.19 182.77 132.55 173.92 124.96 170.41 133.39 170.49 137.22 163.02 137.02 171.41 144.46 175.38" style="fill: rgb(252, 252, 252); transform-origin: 134.71px 172.895px;" id="elcb1r5rh4pq" class="animable"></polygon><g id="elnr4youedegc"><path d="M180.5,255.32c-15.15,10.21-28.52,23.24-38.28,38.81a104.42,104.42,0,0,0-16.39,52.25,95.75,95.75,0,0,0,3.41,27.88,99.77,99.77,0,0,0,11.56,26.2A114.55,114.55,0,0,0,159.41,423a144.89,144.89,0,0,0,23.72,18,146,146,0,0,1-26-15.31,119.07,119.07,0,0,1-22-21.18,107.34,107.34,0,0,1-23.22-57.64c-1.88-21.31,2.62-43.18,11.94-62.69s23.25-36.84,39.71-51Z" style="fill: rgb(146, 227, 169); opacity: 0.6; transform-origin: 147.31px 337.09px;" class="animable"></path></g><polygon points="154.59 278.55 148.63 279.65 147.3 285.93 145.97 279.65 140.01 278.54 145.95 277.09 147.3 271.16 148.66 277.09 154.59 278.55" style="fill: rgb(255, 255, 255); transform-origin: 147.3px 278.545px;" id="el8y1np07yxpo" class="animable"></polygon><polygon points="132.66 396.18 129.33 396.8 128.59 400.31 127.84 396.8 124.51 396.18 127.83 395.37 128.59 392.06 129.35 395.37 132.66 396.18" style="fill: rgb(255, 255, 255); transform-origin: 128.585px 396.185px;" id="elyw1i2u9kcng" class="animable"></polygon><polygon points="130.87 365.71 127.54 366.32 126.8 369.84 126.06 366.32 122.72 365.71 126.04 364.9 126.8 361.58 127.56 364.9 130.87 365.71" style="fill: rgb(255, 255, 255); transform-origin: 126.795px 365.71px;" id="elbrc246wqyqd" class="animable"></polygon><polygon points="150.19 258.96 146.86 259.58 146.11 263.09 145.37 259.58 142.04 258.96 145.36 258.15 146.11 254.84 146.87 258.15 150.19 258.96" style="fill: rgb(255, 255, 255); transform-origin: 146.115px 258.965px;" id="el2uw1y471in2" class="animable"></polygon><path d="M140.54,403.78a1,1,0,0,0,0,1.93A1,1,0,0,0,140.54,403.78Z" style="fill: rgb(255, 255, 255); transform-origin: 140.54px 404.745px;" id="elazkl85j16x" class="animable"></path><path d="M168.1,254.26a1,1,0,0,0,0,1.93A1,1,0,0,0,168.1,254.26Z" style="fill: rgb(255, 255, 255); transform-origin: 168.1px 255.225px;" id="el0tox9yufgz5o" class="animable"></path><path d="M116.12,340.37a1,1,0,0,0,0,1.93A1,1,0,0,0,116.12,340.37Z" style="fill: rgb(255, 255, 255); transform-origin: 116.12px 341.335px;" id="elquwcj8p3lb" class="animable"></path><path d="M138.82,398.75a.69.69,0,0,0,0,1.37A.69.69,0,0,0,138.82,398.75Z" style="fill: rgb(255, 255, 255); transform-origin: 138.82px 399.435px;" id="elztd9czf17v" class="animable"></path><path d="M115.77,306.63a.68.68,0,0,0,0,1.36A.68.68,0,0,0,115.77,306.63Z" style="fill: rgb(255, 255, 255); transform-origin: 115.77px 307.31px;" id="elr680lhq07o" class="animable"></path><path d="M122.72,376.49a1.86,1.86,0,0,0,0,3.71A1.86,1.86,0,0,0,122.72,376.49Z" style="fill: rgb(255, 255, 255); transform-origin: 122.72px 378.345px;" id="el6d34vlmecnr" class="animable"></path><path d="M124.51,300.35a1.85,1.85,0,0,0,0,3.7A1.85,1.85,0,0,0,124.51,300.35Z" style="fill: rgb(255, 255, 255); transform-origin: 124.51px 302.2px;" id="elr1e3hje5izi" class="animable"></path></g><defs>     <filter id="active" height="200%">         <feMorphology in="SourceAlpha" result="DILATED" operator="dilate" radius="2"></feMorphology>                <feFlood flood-color="#32DFEC" flood-opacity="1" result="PINK"></feFlood>        <feComposite in="PINK" in2="DILATED" operator="in" result="OUTLINE"></feComposite>        <feMerge>            <feMergeNode in="OUTLINE"></feMergeNode>            <feMergeNode in="SourceGraphic"></feMergeNode>        </feMerge>    </filter>    <filter id="hover" height="200%">        <feMorphology in="SourceAlpha" result="DILATED" operator="dilate" radius="2"></feMorphology>                <feFlood flood-color="#ff0000" flood-opacity="0.5" result="PINK"></feFlood>        <feComposite in="PINK" in2="DILATED" operator="in" result="OUTLINE"></feComposite>        <feMerge>            <feMergeNode in="OUTLINE"></feMergeNode>            <feMergeNode in="SourceGraphic"></feMergeNode>        </feMerge>            <feColorMatrix type="matrix" values="0   0   0   0   0                0   1   0   0   0                0   0   0   0   0                0   0   0   1   0 "></feColorMatrix>    </filter></defs></svg>